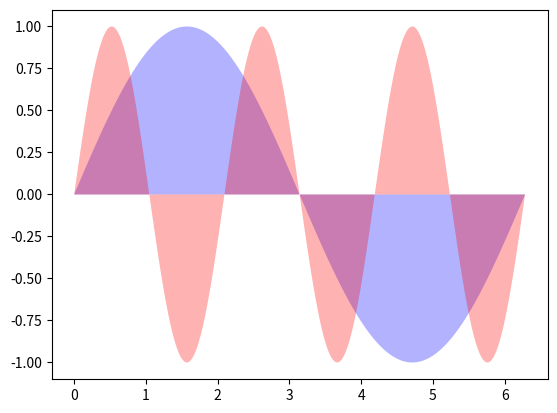

Generate this figure with matplotlib:
"""
========================
A more complex fill demo
========================

In addition to the basic fill plot, this demo shows a few optional features:

    * Multiple curves with a single command.
    * Setting the fill color.
    * Setting the opacity (alpha value).
"""
import numpy as np
import matplotlib.pyplot as plt

x = np.linspace(0, 2 * np.pi, 500)
y1 = np.sin(x)
y2 = np.sin(3 * x)

fig, ax = plt.subplots()
ax.fill(x, y1, 'b', x, y2, 'r', alpha=0.3)
plt.show()
